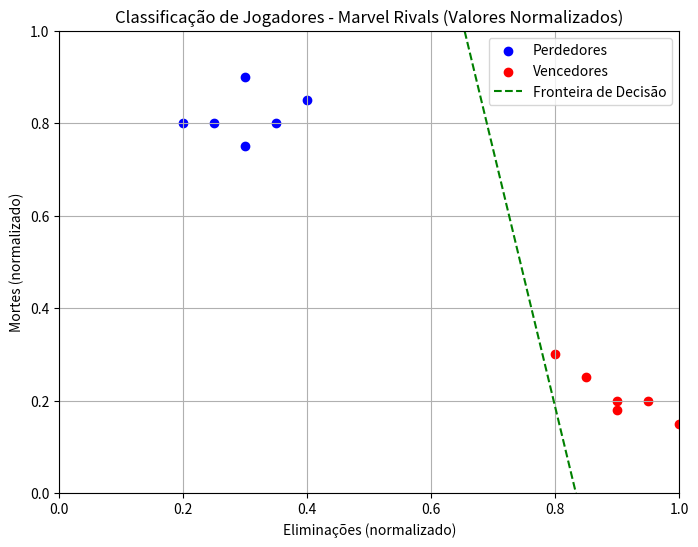

This chart was generated by the following Python code:
from typing import List
import matplotlib.pyplot as plt
import numpy as np
import random

# Tipo para vetor de floats
Vector = List[float]

# Calcula o produto interno entre dois vetores
def dot(v: Vector, w: Vector) -> float:
    assert len(v) == len(w)
    return sum(v_i * w_i for v_i, w_i in zip(v, w))

# Função de ativação: retorna 1 se a soma ponderada for >= 0; caso contrário, retorna 0.
def degrau(x):
    return 1 if x >= 0 else 0

# Calcula a saída do perceptron para um conjunto de entradas
def perceptron_output(pesos, entradas):
    y = dot(pesos, entradas)
    return degrau(y)

# Ajusta os pesos (treinamento) usando a regra do perceptron
def ajustes(sinapses, entradas, saida):
    taxa_aprendizagem = 0.08
    saida_parcial = perceptron_output(sinapses, entradas)
    
    for j in range(3):
        sinapses[j] = sinapses[j] + taxa_aprendizagem * (saida[0] - saida_parcial) * entradas[j]
    
    saida = saida_parcial
    return sinapses, saida

# Testa a generalização do modelo em novos dados
def teste_generalizacao(sinapses, entradas, saida):
    saida_parcial = perceptron_output(sinapses, entradas)
    saida = saida_parcial
    return sinapses, saida

# Inicialização dos pesos do Perceptron (valores iniciais arbitrários)
neuronio = [0.5, -0.2, 0.3]

# ============================================================================
# Dados de treinamento: [viés, eliminações, mortes]
#
# No contexto Marvel Rivals com valores normalizados (0 a 1):
# - Consideramos que o número máximo de eliminações é 10.
# - Jogadores Perdedores (Classe 0): baixa eliminação e altas mortes.
# - Jogadores Vencedores (Classe 1): alta eliminação e baixas mortes.
# ============================================================================
# Jogadores considerados Perdedores (Classe 0)
padrao0 = [-1, 0.2, 0.8]    # Ex.: 0.2 (baixa eliminação), 0.8 (altas mortes)
padrao1 = [-1, 0.3, 0.9]
padrao2 = [-1, 0.4, 0.85]
padrao3 = [-1, 0.35, 0.8]
padrao4 = [-1, 0.3, 0.75]
padrao5 = [-1, 0.25, 0.8]

# Jogadores considerados Vencedores (Classe 1)
padrao6  = [-1, 0.9, 0.2]   # Ex.: 0.9 (alta eliminação), 0.2 (baixas mortes)
padrao7  = [-1, 0.85, 0.25]
padrao8  = [-1, 0.8, 0.3]
padrao9  = [-1, 1.0, 0.15]
padrao10 = [-1, 0.95, 0.2]
padrao11 = [-1, 0.9, 0.18]

saida0 = [0]  # Classe 0 – Perdedores
saida1 = [1]  # Classe 1 – Vencedores

# Treinamento do perceptron (12 ciclos)
n = 0
for _ in range(12):
    # Treina com jogadores Perdedores (Classe 0)
    neuronio, saida_0 = ajustes(neuronio, padrao0, saida0)
    print(neuronio, "saida0 =", saida_0)
    neuronio, saida_0 = ajustes(neuronio, padrao1, saida0)
    print(neuronio, "saida0 =", saida_0)
    neuronio, saida_0 = ajustes(neuronio, padrao2, saida0)
    print(neuronio, "saida0 =", saida_0)
    neuronio, saida_0 = ajustes(neuronio, padrao3, saida0)
    print(neuronio, "saida0 =", saida_0)
    neuronio, saida_0 = ajustes(neuronio, padrao4, saida0)
    print(neuronio, "saida0 =", saida_0)
    neuronio, saida_0 = ajustes(neuronio, padrao5, saida0)
    print(neuronio, "saida0 =", saida_0)
    
    # Treina com jogadores Vencedores (Classe 1)
    neuronio, saida_1 = ajustes(neuronio, padrao6, saida1)
    print(neuronio, "saida1 =", saida_1)
    neuronio, saida_1 = ajustes(neuronio, padrao7, saida1)
    print(neuronio, "saida1 =", saida_1)
    neuronio, saida_1 = ajustes(neuronio, padrao8, saida1)
    print(neuronio, "saida1 =", saida_1)
    neuronio, saida_1 = ajustes(neuronio, padrao9, saida1)
    print(neuronio, "saida1 =", saida_1)
    neuronio, saida_1 = ajustes(neuronio, padrao10, saida1)
    print(neuronio, "saida1 =", saida_1)
    neuronio, saida_1 = ajustes(neuronio, padrao11, saida1)
    print(neuronio, "saida1 =", saida_1)
    
    n += 1
    print("Número de ciclos =", n)

# ============================================================================
# Plotagem: Representação dos jogadores em um gráfico de dispersão
#
# Eixos:
#  - X: Eliminações (normalizado de 0 a 1)
#  - Y: Mortes (normalizado de 0 a 1)
#
# A fronteira de decisão mostra a linha separando jogadores considerados vencedores
# dos perdedores, conforme o modelo treinado.
# ============================================================================
# Extração dos pontos para plotagem
# Classe 0: jogadores Perdedores (padrao0 a padrao5)
eliminacoes_class0 = [padrao0[1], padrao1[1], padrao2[1], padrao3[1], padrao4[1], padrao5[1]]
mortes_class0 = [padrao0[2], padrao1[2], padrao2[2], padrao3[2], padrao4[2], padrao5[2]]

# Classe 1: jogadores Vencedores (padrao6 a padrao11)
eliminacoes_class1 = [padrao6[1], padrao7[1], padrao8[1], padrao9[1], padrao10[1], padrao11[1]]
mortes_class1 = [padrao6[2], padrao7[2], padrao8[2], padrao9[2], padrao10[2], padrao11[2]]

plt.figure(figsize=(8, 6))
plt.scatter(eliminacoes_class0, mortes_class0, color='blue', label='Perdedores')
plt.scatter(eliminacoes_class1, mortes_class1, color='red', label='Vencedores')

# Cálculo da fronteira de decisão:
# -w0 + w1*Eliminações + w2*Mortes = 0  =>  Mortes = (w0 - w1*Eliminações) / w2
w0, w1, w2 = neuronio
elim_range = np.linspace(0, 1, 100)
mortes_boundary = (w0 - w1 * elim_range) / w2
plt.plot(elim_range, mortes_boundary, color='green', linestyle='--', label='Fronteira de Decisão')

plt.xlabel("Eliminações (normalizado)")
plt.ylabel("Mortes (normalizado)")
plt.title("Classificação de Jogadores - Marvel Rivals (Valores Normalizados)")
plt.xlim(0, 1)
plt.ylim(0, 1)
plt.legend()
plt.grid(True)
plt.show()

# ============================================================================
# Teste de Generalização: Novos jogadores com diferentes estatísticas (valores normalizados)
# ============================================================================
p0 = [-1, 0.3, 0.7]    # Expectativa: Perde (baixa razão elim/mortes)
p1 = [-1, 0.35, 0.65]  # Expectativa: Perde
p2 = [-1, 0.8, 0.4]    # Expectativa: Vence (alta razão)
p3 = [-1, 1.0, 0.2]    # Expectativa: Vence (elim alto, mortes baixas)
p4 = [-1, 0.5, 0.6]    # Expectativa: Perde

print("Testes de Generalização:")
neuronio, saida_test = teste_generalizacao(neuronio, p0, saida0)
print(neuronio, "saida =", saida_test, "->", "Perdedor" if saida_test == 0 else "Vencedor")
neuronio, saida_test = teste_generalizacao(neuronio, p1, saida0)
print(neuronio, "saida =", saida_test, "->", "Perdedor" if saida_test == 0 else "Vencedor")
neuronio, saida_test = teste_generalizacao(neuronio, p2, saida0)
print(neuronio, "saida =", saida_test, "->", "Perdedor" if saida_test == 0 else "Vencedor")
neuronio, saida_test = teste_generalizacao(neuronio, p3, saida0)
print(neuronio, "saida =", saida_test, "->", "Perdedor" if saida_test == 0 else "Vencedor")
neuronio, saida_test = teste_generalizacao(neuronio, p4, saida0)
print(neuronio, "saida =", saida_test, "->", "Perdedor" if saida_test == 0 else "Vencedor")

# ============================================================================
# Simulação da Partida: Cálculo da razão eliminações/mortes para determinar
# quem foi o melhor (MVP) e o pior da partida.
# Os dados simulados serão gerados em valores normalizados [0,1]
# ============================================================================
placar = []
for i in range(12):
    # Para simulação, eliminações variam de 0 até 1 (simulando um máximo de 10 eliminações)
    eliminacoes = random.uniform(0, 1)
    # Mortes variam de 0.1 até 1 (garantindo que não seja zero)
    mortes = random.uniform(0.1, 1)
    razao = eliminacoes / mortes
    placar.append((f"Jogador {(i+1):2.0f}", eliminacoes, mortes, razao))

# Ordena os jogadores pela razão (maior razão indica melhor desempenho)
placar.sort(key=lambda x: x[3], reverse=True)

print("\nPlacar Final da Partida (baseado na razão Eliminações/Mortes):")
for pos, (nome, elim, mort, razao) in enumerate(placar, start=1):
    print(f"{pos:2.0f}: {nome} - Eliminacoes: {elim:.2f}, Mortes: {mort:.2f}, Razão: {razao:.2f}")

print("\nMelhor jogador (MVP):", placar[0][0])
print("Pior jogador:", placar[-1][0])